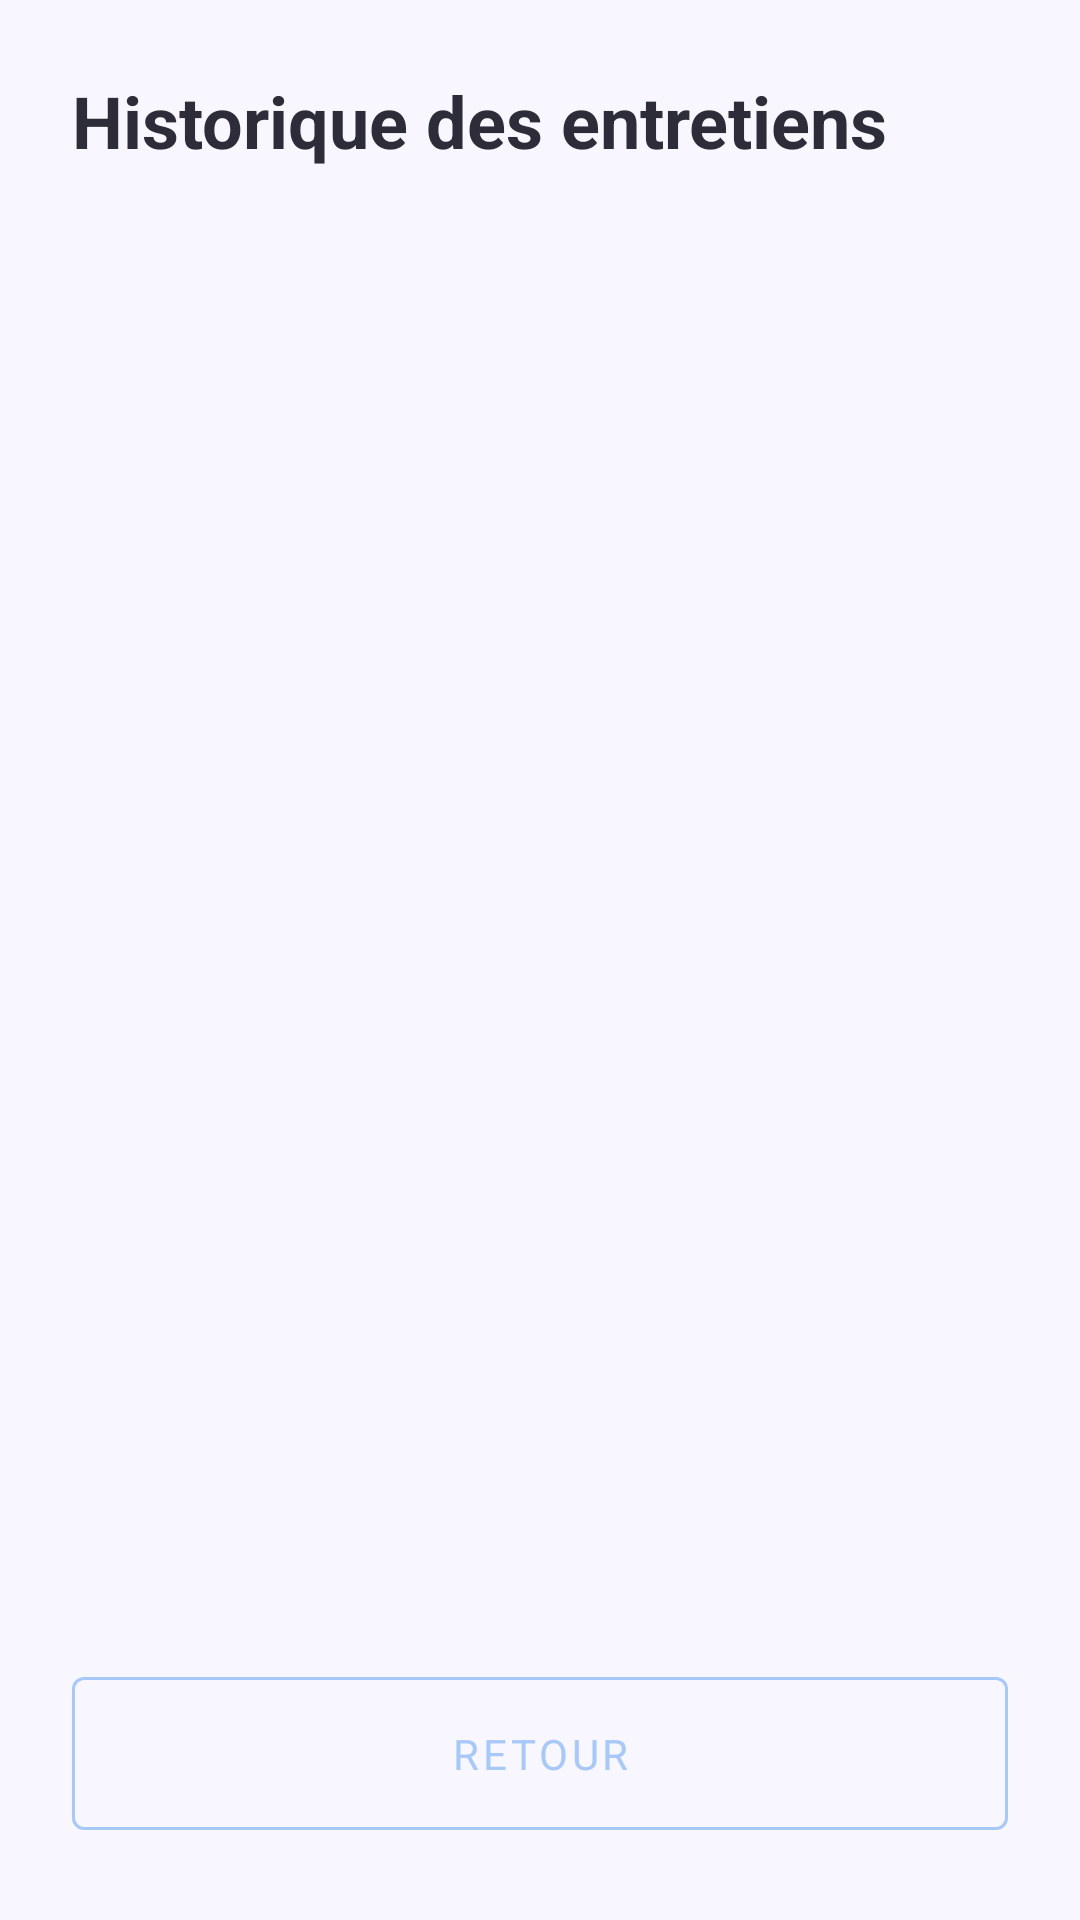

Layout XML and referenced resources for this Android screen:
<!-- AndroidManifest.xml: application theme Theme.QuizApp_Adnan -->
<!-- res/layout/activity_history.xml -->
<?xml version="1.0" encoding="utf-8"?>
<androidx.constraintlayout.widget.ConstraintLayout 
    xmlns:android="http://schemas.android.com/apk/res/android"
    xmlns:app="http://schemas.android.com/apk/res-auto"
    android:layout_width="match_parent"
    android:layout_height="match_parent"
    android:padding="24dp"
    android:background="@color/colorBackground">

    <TextView
        android:id="@+id/tvHeader"
        android:layout_width="wrap_content"
        android:layout_height="wrap_content"
        android:text="Historique des entretiens"
        android:textSize="24sp"
        android:textColor="@color/colorText"
        android:textStyle="bold"
        app:layout_constraintTop_toTopOf="parent"
        app:layout_constraintStart_toStartOf="parent" />

    <androidx.recyclerview.widget.RecyclerView
        android:id="@+id/recyclerViewHistory"
        android:layout_width="match_parent"
        android:layout_height="0dp"
        android:layout_marginTop="24dp"
        android:layout_marginBottom="16dp"
        app:layout_constraintTop_toBottomOf="@id/tvHeader"
        app:layout_constraintBottom_toTopOf="@id/bBack" />

    <TextView
        android:id="@+id/tvEmptyMessage"
        android:layout_width="wrap_content"
        android:layout_height="wrap_content"
        android:text="Aucun entretien passé pour le moment."
        android:textSize="16sp"
        android:textColor="@color/colorTextMuted"
        android:visibility="gone"
        app:layout_constraintTop_toTopOf="parent"
        app:layout_constraintBottom_toBottomOf="parent"
        app:layout_constraintStart_toStartOf="parent"
        app:layout_constraintEnd_toEndOf="parent" />

    <com.google.android.material.button.MaterialButton
        android:id="@+id/bBack"
        style="@style/Widget.MaterialComponents.Button.OutlinedButton"
        android:layout_width="match_parent"
        android:layout_height="wrap_content"
        android:text="Retour"
        app:strokeColor="@color/colorPrimary"
        android:textColor="@color/colorPrimary"
        android:padding="16dp"
        app:layout_constraintBottom_toBottomOf="parent" />

</androidx.constraintlayout.widget.ConstraintLayout>
<!-- resources referenced by this layout -->
<resources>
  <color name="colorBackground">@color/background</color>
  <color name="colorPrimary">@color/primary</color>
  <color name="colorText">@color/text_primary</color>
  <color name="colorTextMuted">@color/text_secondary</color>
  <style name="Theme.QuizApp_Adnan" parent="Theme.Material3.Light.NoActionBar">
          <item name="colorPrimary">@color/colorPrimary</item>
          <item name="colorPrimaryVariant">@color/colorPrimaryVariant</item>
          <item name="colorSecondary">@color/colorSecondary</item>
          
          <item name="android:statusBarColor">@color/colorBackground</item>
          <item name="android:windowLightStatusBar">true</item>
          
          <item name="android:fontFamily">sans-serif</item>
          <item name="android:windowBackground">@color/colorBackground</item>
          <item name="colorSurface">@color/colorSurface</item>
          <item name="colorOnPrimary">@color/colorButtonText</item>
      </style>
  <color name="background">#F8F7FF</color>
  <color name="primary">#A8C8F8</color>
  <color name="text_primary">#2D2D3A</color>
  <color name="text_secondary">#7C7C99</color>
  <color name="colorPrimaryVariant">@color/primary</color>
  <color name="colorSecondary">@color/secondary</color>
  <color name="colorSurface">@color/surface</color>
  <color name="colorButtonText">#FFFFFF</color>
  <color name="secondary">#C9B8F0</color>
  <color name="surface">#FFFFFF</color>
</resources>
